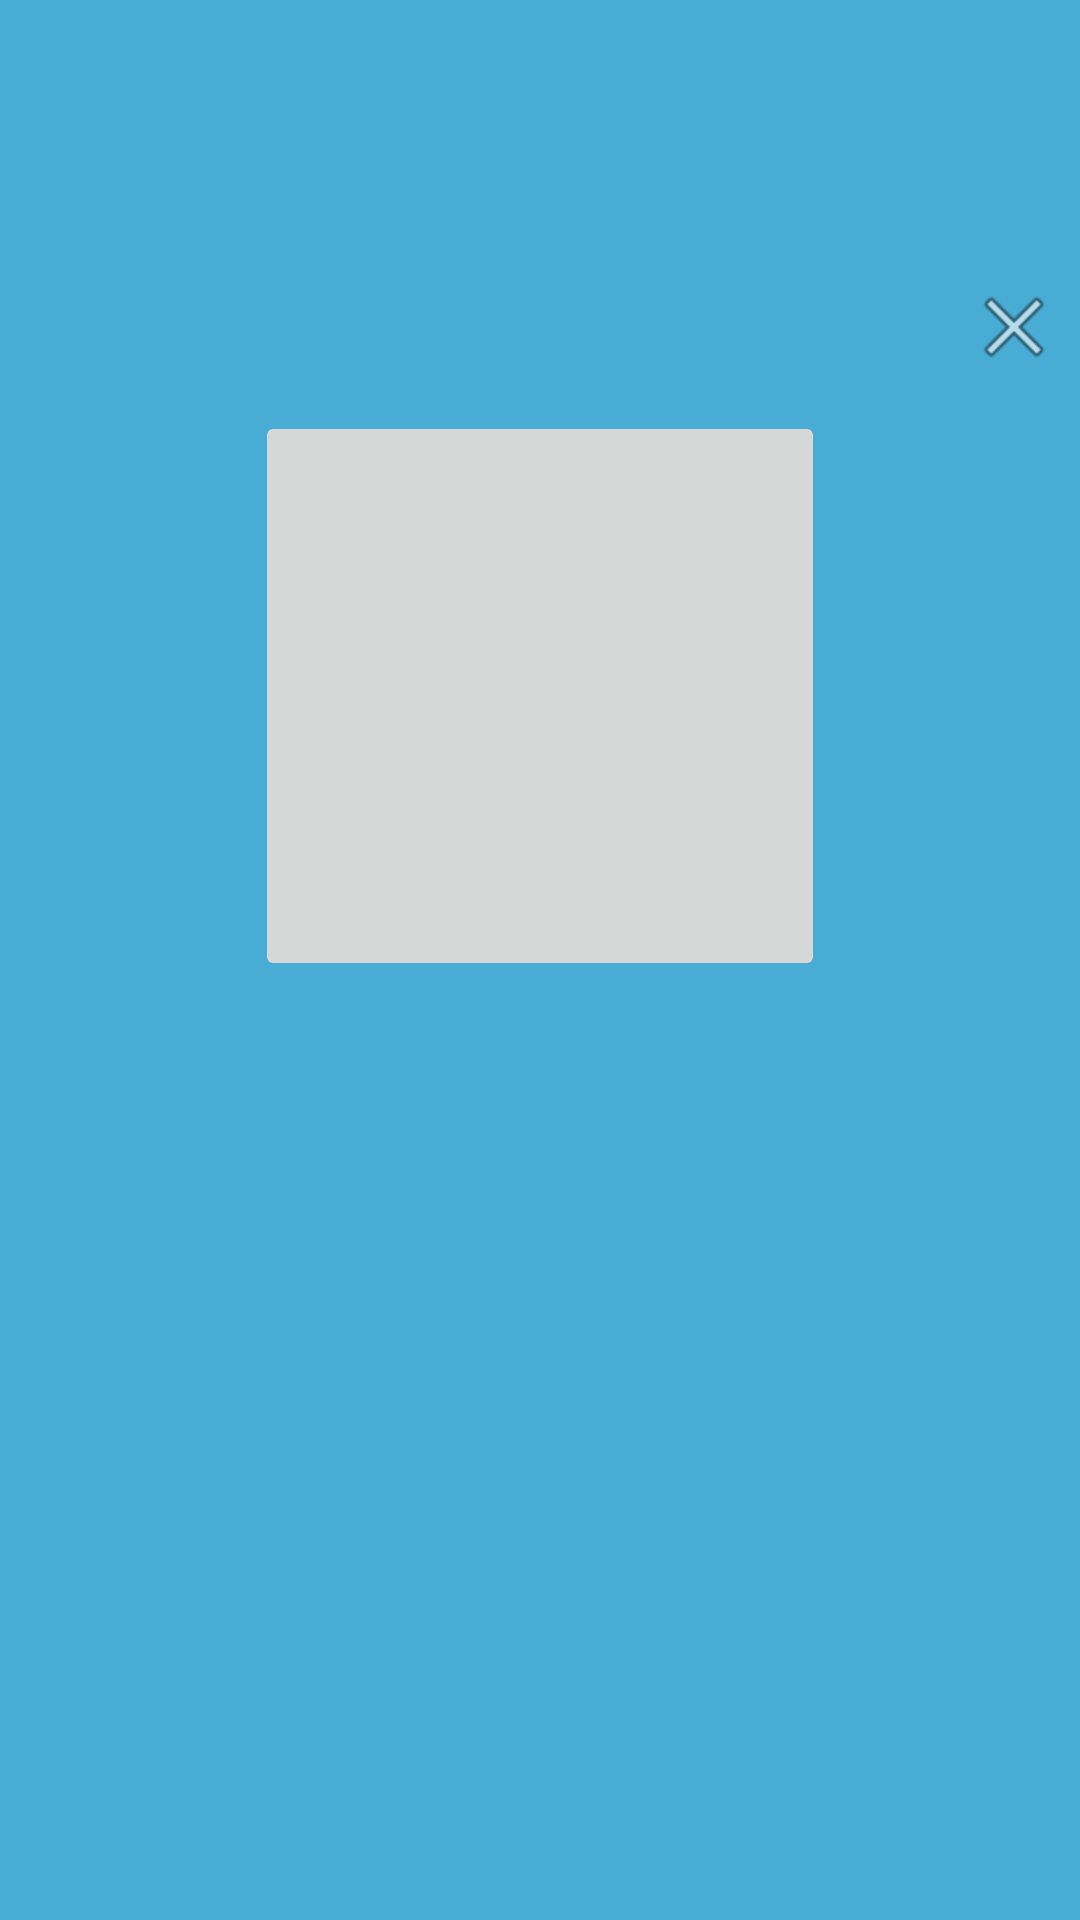

The Android layout XML behind this screen, and the referenced resources:
<!-- AndroidManifest.xml: application theme AppTheme -->
<!-- res/layout/custom_pop_up.xml -->
<?xml version="1.0" encoding="utf-8"?>
<LinearLayout
    xmlns:android="http://schemas.android.com/apk/res/android"
    xmlns:tools="http://schemas.android.com/tools"
    android:orientation="vertical"
    android:gravity="center"
    android:layout_gravity="center"
    android:layout_width="360dp"
    android:padding="6dp"
    android:background="@color/bluelight"
    android:layout_height="480dp">

    <ImageButton
        android:layout_width="wrap_content"
        android:layout_height="wrap_content"
        android:layout_gravity="right"
        android:id="@+id/custom_cancel"
        android:src="@android:drawable/ic_menu_close_clear_cancel"
        android:background="@android:color/transparent"
        tools:ignore="RtlHardcoded" />

    <ImageButton
        android:layout_width="190dp"
        android:layout_height="190dp"
        android:layout_marginTop="12dp"
        android:id="@+id/custom_imageView"/>

    <TextView
        android:layout_width="match_parent"
        android:layout_height="wrap_content"
        android:padding="8dp"
        android:textSize="20sp"
        android:layout_marginTop="12dp"
        android:id="@+id/custom_name_textView"/>

    <TextView
        android:layout_width="match_parent"
        android:layout_height="wrap_content"
        android:padding="8dp"
        android:textSize="20sp"
        android:layout_marginTop="12dp"
        android:id="@+id/custom_branch_textView"/>

    <TextView
        android:layout_width="match_parent"
        android:layout_height="wrap_content"
        android:padding="8dp"
        android:textSize="20sp"
        android:layout_marginTop="12dp"
        android:id="@+id/custom_email_textView"/>

    <TextView
        android:layout_width="match_parent"
        android:layout_height="wrap_content"
        android:padding="8dp"
        android:textSize="20sp"
        android:layout_marginTop="12dp"
        android:id="@+id/custom_phoneNumber_textView"/>

</LinearLayout>
<!-- resources referenced by this layout -->
<resources>
  <color name="bluelight">#49acd5</color>
  <style name="AppTheme" parent="Theme.AppCompat.Light.DarkActionBar">
          
          <item name="colorPrimary">@color/bluedark</item>
          <item name="colorPrimaryDark">@color/bluedark</item>
          <item name="colorAccent">@color/bluelight</item>
      </style>
  <color name="bluedark">#2f333f</color>
</resources>
